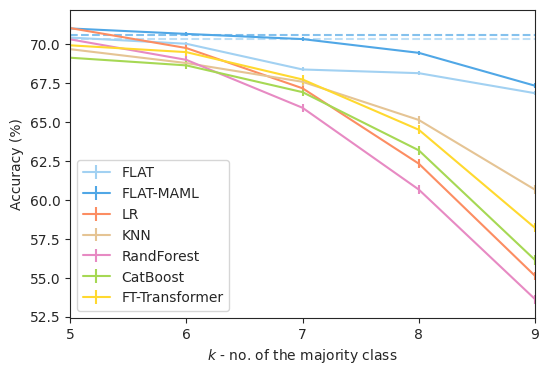

Generate this figure with matplotlib: (Note: this script raises an exception after producing the figure.)
#%%
import numpy as np
from matplotlib import pyplot as plt
import seaborn as sns

sns.set_style('ticks')
sns.set_palette('Set2')

def proc_data(xs):
    xs = [x.split() for x in xs]

    outs = []
    for n_shot_row in xs:
        row = []
        for acc in n_shot_row:
            row.append(float(acc))
        outs.append(row)

    outs = np.array(outs).T

    return outs


accs = proc_data(["70.4125	70.995	71.02	69.665	70.2975	69.1175	69.9125",
                    "70.0125	70.645	69.7375	68.775	68.98	68.625	69.475",
                    "68.3625	70.3125	67.155	67.5725	65.905	66.9075	67.72",
                    "68.125	69.43	62.32	65.1225	60.6575	63.175	64.495",
                    "66.84	67.32	55.12	60.6475	53.625	56.135	58.195"])

errors = proc_data(["0.144	0.145	0.278	0.263	0.261	0.263	0.263",
                    "0.128	0.120	0.260	0.263	0.263	0.263	0.263",
                    "0.129	0.131	0.260	0.268	0.273	0.273	0.266",
                    "0.125	0.121	0.290	0.276	0.283	0.280	0.273",
                    "0.139	0.151	0.248	0.280	0.293	0.293	0.285",])

colors = ['#a2d1f2', '#50a7e6', 'C1', 'C6', 'C3', 'C4', 'C5']
num_1s = [5, 6, 7, 8, 9]
model_names = ["FLAT", "FLAT-MAML", "LR", "KNN", "RandForest", "CatBoost", "FT-Transformer"]
fig, ax = plt.subplots(figsize=(6, 4))
for model_num, (model_accs, model_errs) in enumerate(zip(accs, errors)):
    ax.errorbar(
        num_1s, model_accs, yerr=model_errs, 
        label=model_names[model_num],
        color = colors[model_num]
    )

ax.legend()
ax.set_xlim(min(num_1s), max(num_1s))
ax.set_xticks(range(min(num_1s), max(num_1s)+1))
ax.set_ylabel("Accuracy (%)")
ax.set_xlabel("$k$ - no. of the majority class")

ax.plot([5, 10], [70.3, 70.3], c='#a2d1f2', linestyle="--", alpha=0.7)
ax.plot([5, 10], [70.6, 70.6], c='#50a7e6', linestyle="--", alpha=0.7)
plt.savefig('figures/imbalanced_class')
plt.show()


# %%
